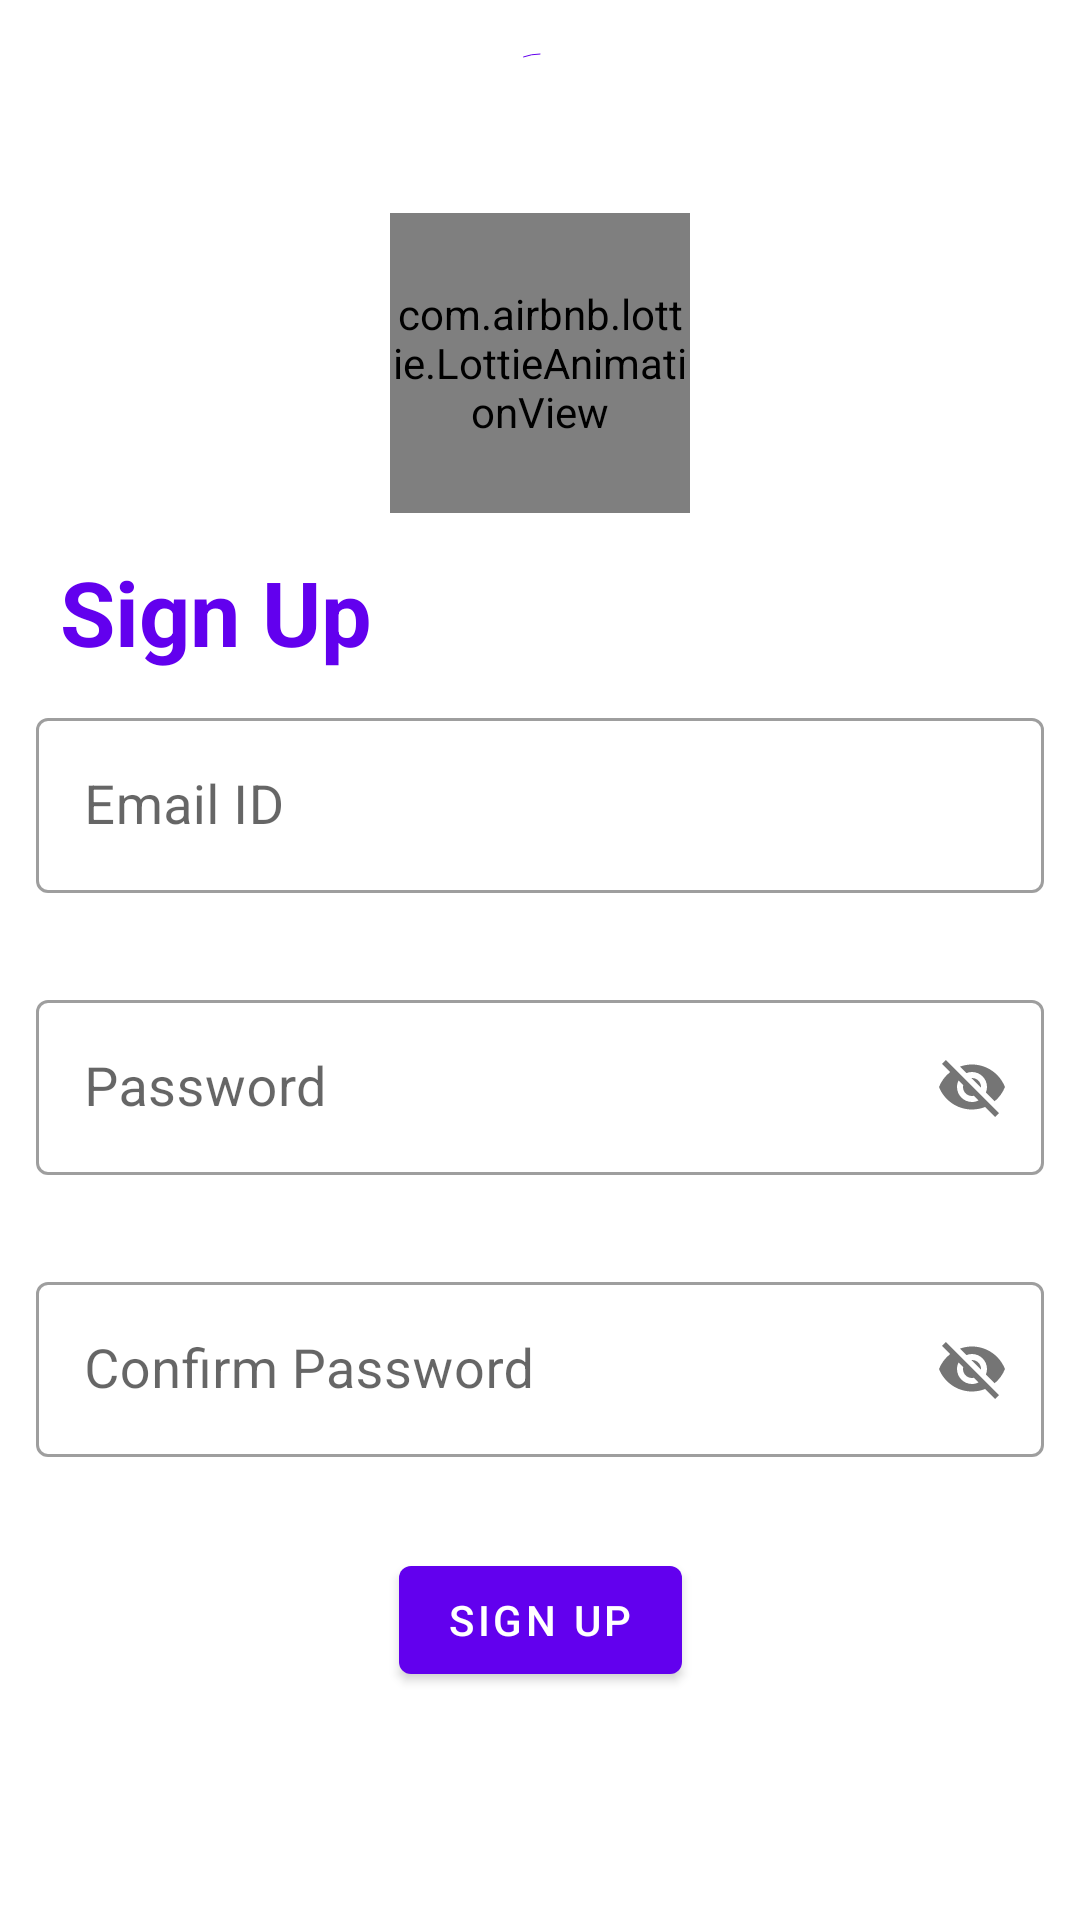

This screen was rendered from an Android layout file. Write that file and the resources it references.
<!-- AndroidManifest.xml: application theme Theme.RunAndDetect -->
<!-- res/layout/fragment_sign_up.xml -->
<?xml version="1.0" encoding="utf-8"?>
<androidx.constraintlayout.widget.ConstraintLayout xmlns:android="http://schemas.android.com/apk/res/android"
    xmlns:tools="http://schemas.android.com/tools"
    android:layout_width="match_parent"
    android:layout_height="match_parent"
    xmlns:app="http://schemas.android.com/apk/res-auto"
    tools:context=".Authentication.SignUpFragment">

    <com.airbnb.lottie.LottieAnimationView
        android:layout_width="100dp"
        android:layout_height="100dp"
        app:lottie_rawRes="@raw/lock"
        app:lottie_loop="true"
        app:lottie_autoPlay="true"
        app:layout_constraintBottom_toTopOf="@id/sign_up_text"
        app:layout_constraintTop_toBottomOf="@id/progress_bar_sign_in"
        app:layout_constraintStart_toStartOf="parent"
        app:layout_constraintEnd_toEndOf="parent"/>

    <com.google.android.material.progressindicator.CircularProgressIndicator
        android:id="@+id/progress_bar_sign_in"
        android:layout_width="wrap_content"
        android:layout_height="wrap_content"
        android:layout_marginTop="10dp"
        app:layout_constraintTop_toTopOf="parent"
        app:layout_constraintStart_toStartOf="parent"
        app:layout_constraintEnd_toEndOf="parent"
        app:showAnimationBehavior="outward"
        android:indeterminate="true"
        app:hideAnimationBehavior="inward"
        app:trackCornerRadius="10dp"
        android:indeterminateBehavior="cycle"/>

    <androidx.constraintlayout.widget.Guideline
        android:id="@+id/sign_up_guideline_1"
        android:layout_width="wrap_content"
        android:layout_height="wrap_content"
        android:orientation="horizontal"
        app:layout_constraintGuide_percent="0.35"/>

    <com.google.android.material.textview.MaterialTextView
        android:id="@+id/sign_up_text"
        android:layout_width="0dp"
        android:layout_height="wrap_content"
        android:text="Sign Up"
        android:textStyle="bold"
        android:textSize="30sp"
        android:textColor="@color/purple_500"
        android:layout_marginStart="20dp"
        android:layout_marginEnd="12dp"
        app:layout_constraintBottom_toTopOf="@id/sign_up_guideline_1"
        app:layout_constraintStart_toStartOf="parent"
        app:layout_constraintEnd_toEndOf="parent"/>

    <com.google.android.material.textfield.TextInputLayout
        android:id="@+id/email_sign_input_layout"
        android:layout_width="0dp"
        android:layout_height="wrap_content"
        style="@style/Widget.MaterialComponents.TextInputLayout.OutlinedBox"
        android:layout_marginTop="10dp"
        android:layout_marginStart="12dp"
        android:layout_marginEnd="12dp"
        android:hint="Email ID"
        app:errorEnabled="true"
        app:layout_constraintTop_toBottomOf="@id/sign_up_guideline_1"
        app:layout_constraintStart_toStartOf="parent"
        app:layout_constraintEnd_toEndOf="parent">

        <EditText
            android:id="@+id/email_sign_edit_text"
            android:layout_width="match_parent"
            android:layout_height="match_parent"
            android:textSize="18sp"
            android:inputType="textEmailAddress"/>
    </com.google.android.material.textfield.TextInputLayout>

    <com.google.android.material.textfield.TextInputLayout
        android:id="@+id/password_sign_input_layout"
        android:layout_width="0dp"
        android:layout_height="wrap_content"
        style="@style/Widget.MaterialComponents.TextInputLayout.OutlinedBox"
        android:layout_marginTop="10dp"
        android:layout_marginStart="12dp"
        android:layout_marginEnd="12dp"
        android:hint="Password"
        app:passwordToggleEnabled="true"
        app:errorEnabled="true"
        app:layout_constraintTop_toBottomOf="@id/email_sign_input_layout"
        app:layout_constraintStart_toStartOf="parent"
        app:layout_constraintEnd_toEndOf="parent">

        <EditText
            android:id="@+id/password_sign_edit_text"
            android:layout_width="match_parent"
            android:layout_height="match_parent"
            android:textSize="18sp"
            android:inputType="textEmailAddress"/>
    </com.google.android.material.textfield.TextInputLayout>

    <com.google.android.material.textfield.TextInputLayout
        android:id="@+id/password_confirm_sign_input_layout"
        android:layout_width="0dp"
        android:layout_height="wrap_content"
        style="@style/Widget.MaterialComponents.TextInputLayout.OutlinedBox"
        android:layout_marginTop="10dp"
        android:layout_marginStart="12dp"
        android:layout_marginEnd="12dp"
        android:hint="Confirm Password"
        app:errorEnabled="true"
        app:passwordToggleEnabled="true"
        app:layout_constraintTop_toBottomOf="@id/password_sign_input_layout"
        app:layout_constraintStart_toStartOf="parent"
        app:layout_constraintEnd_toEndOf="parent">

        <EditText
            android:id="@+id/password_confirm_sign_edit_text"
            android:layout_width="match_parent"
            android:layout_height="match_parent"
            android:textSize="18sp"
            android:inputType="textEmailAddress"/>
    </com.google.android.material.textfield.TextInputLayout>

    <com.google.android.material.button.MaterialButton
        android:id="@+id/sign_up_btn"
        android:layout_width="wrap_content"
        android:layout_height="wrap_content"
        android:text="Sign Up"
        android:layout_marginTop="10dp"
        app:layout_constraintTop_toBottomOf="@id/password_confirm_sign_input_layout"
        app:layout_constraintStart_toStartOf="parent"
        app:layout_constraintEnd_toEndOf="parent"/>




</androidx.constraintlayout.widget.ConstraintLayout>
<!-- resources referenced by this layout -->
<resources>
  <color name="purple_500">#FF6200EE</color>
  <style name="Theme.RunAndDetect" parent="Theme.MaterialComponents.DayNight.NoActionBar">
          
          <item name="colorPrimary">@color/purple_500</item>
          <item name="colorPrimaryVariant">@color/purple_700</item>
          <item name="colorOnPrimary">@color/white</item>
          
          <item name="colorSecondary">@color/teal_200</item>
          <item name="colorSecondaryVariant">@color/teal_700</item>
          <item name="colorOnSecondary">@color/black</item>
          
          <item name="android:statusBarColor" tools:targetApi="l">?attr/colorPrimaryVariant</item>
          
      </style>
  <color name="purple_700">#FF3700B3</color>
  <color name="white">#FFFFFFFF</color>
  <color name="teal_200">#FF03DAC5</color>
  <color name="teal_700">#FF018786</color>
  <color name="black">#FF000000</color>
</resources>
